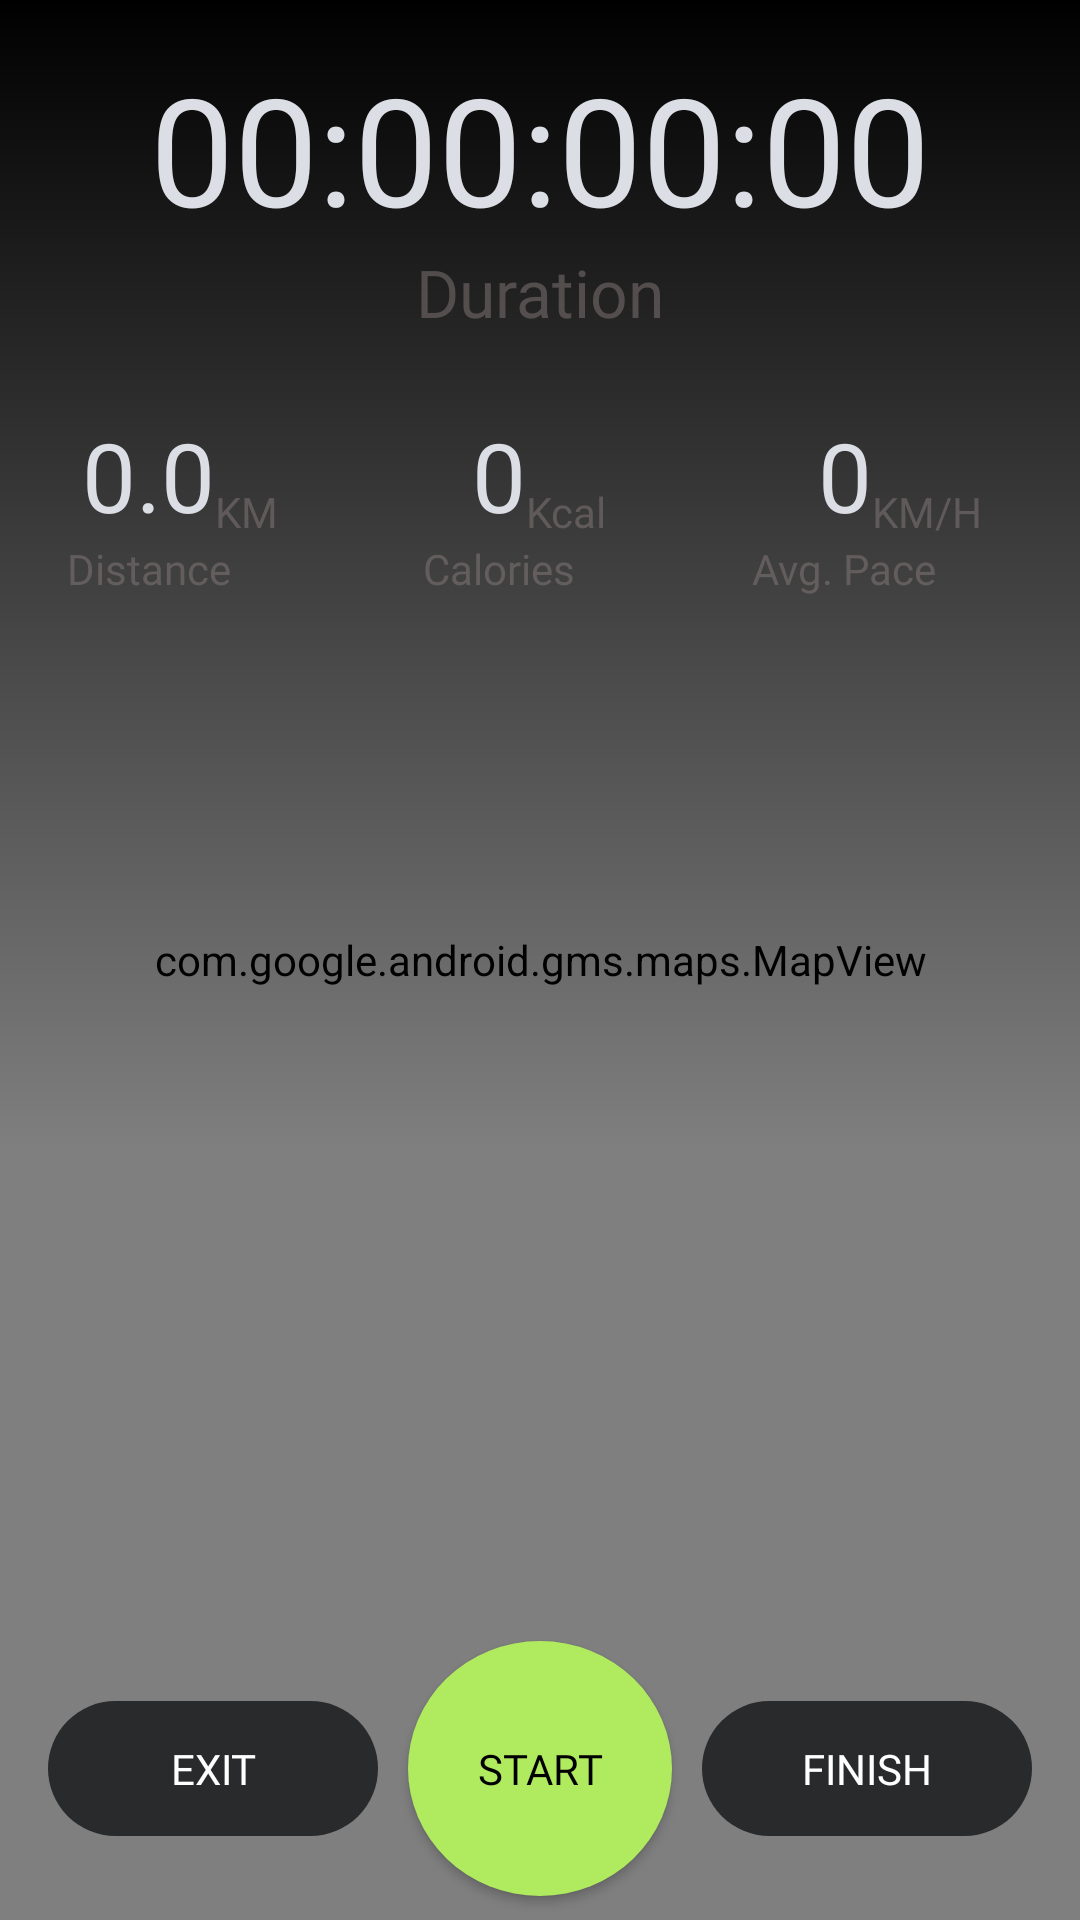

Produce the Android XML layout that renders to this screen, including the resource entries it uses.
<!-- AndroidManifest.xml: application theme Theme.RunningApp -->
<!-- res/layout/fragment_tracking.xml -->
<?xml version="1.0" encoding="utf-8"?>
<FrameLayout xmlns:android="http://schemas.android.com/apk/res/android"
    xmlns:app="http://schemas.android.com/apk/res-auto"
    xmlns:tools="http://schemas.android.com/tools"
    android:layout_width="match_parent"
    android:layout_height="match_parent"
    tools:ignore="MissingDefaultResource">


    <com.google.android.gms.maps.MapView
        android:id="@+id/mapView"
        android:layout_width="match_parent"
        android:layout_height="match_parent"
        app:layout_constraintBottom_toTopOf="@+id/clInnerLayout"
        app:layout_constraintEnd_toEndOf="parent"
        app:layout_constraintStart_toStartOf="parent"
        app:layout_constraintTop_toTopOf="parent" />

    <androidx.constraintlayout.widget.ConstraintLayout
        android:id="@+id/clInnerLayout"
        android:layout_width="match_parent"
        android:layout_height="match_parent"
        android:background="@drawable/top_gradient_shape">

        <com.google.android.material.textview.MaterialTextView
            android:id="@+id/tvTimer"
            android:layout_width="wrap_content"
            android:layout_height="wrap_content"
            android:layout_marginTop="16dp"
            android:fontFamily="@font/roboto_medium"
            android:text="@string/timer_milli"
            android:textColor="@color/off_white"
            android:textSize="50sp"
            app:layout_constraintEnd_toEndOf="parent"
            app:layout_constraintStart_toStartOf="parent"
            app:layout_constraintTop_toTopOf="parent" />

        <com.google.android.material.textview.MaterialTextView
            android:id="@+id/tvDuration"
            android:layout_width="wrap_content"
            android:layout_height="wrap_content"
            android:fontFamily="@font/roboto_medium"
            android:text="@string/duration"
            android:textColor="@color/light_gray"
            android:textSize="22sp"
            app:layout_constraintEnd_toEndOf="@+id/tvTimer"
            app:layout_constraintStart_toStartOf="@+id/tvTimer"
            app:layout_constraintTop_toBottomOf="@+id/tvTimer" />

        <androidx.appcompat.widget.AppCompatButton
            android:id="@+id/btnToggleRun"
            android:layout_width="wrap_content"
            android:layout_height="wrap_content"
            android:background="@drawable/circle_shape"
            android:fontFamily="@font/outfit_black"
            android:text="@string/start"
            android:textColor="@color/black"
            app:layout_constraintBottom_toBottomOf="@+id/btnExit"
            app:layout_constraintEnd_toStartOf="@+id/guideline2"
            app:layout_constraintStart_toStartOf="@+id/guideline1"
            app:layout_constraintTop_toTopOf="@+id/btnExit" />

        <androidx.appcompat.widget.AppCompatButton
            android:id="@+id/btnFinishRun"
            android:layout_width="110dp"
            android:layout_height="45dp"
            android:layout_marginStart="10dp"
            android:layout_marginBottom="28dp"
            android:background="@drawable/button"
            android:backgroundTint="@color/gray_C"
            android:fontFamily="@font/roboto_medium"
            android:text="@string/finish"
            app:layout_constraintBottom_toBottomOf="parent"
            app:layout_constraintStart_toEndOf="@+id/btnToggleRun" />

        <androidx.appcompat.widget.AppCompatButton
            android:id="@+id/btnExit"
            android:layout_width="110dp"
            android:layout_height="45dp"
            android:layout_marginEnd="10dp"
            android:layout_marginBottom="28dp"
            android:background="@drawable/button"
            android:backgroundTint="@color/gray_C"
            android:fontFamily="@font/roboto_medium"
            android:text="@string/exit"
            app:layout_constraintBottom_toBottomOf="parent"
            app:layout_constraintEnd_toStartOf="@+id/btnToggleRun" />

        <androidx.constraintlayout.widget.Guideline
            android:id="@+id/guideline1"
            android:layout_width="wrap_content"
            android:layout_height="wrap_content"
            android:orientation="vertical"
            app:layout_constraintGuide_percent="0.333" />

        <androidx.constraintlayout.widget.Guideline
            android:id="@+id/guideline2"
            android:layout_width="wrap_content"
            android:layout_height="wrap_content"
            android:orientation="vertical"
            app:layout_constraintGuide_percent="0.666" />

        <androidx.constraintlayout.widget.Guideline
            android:id="@+id/guideline3"
            android:layout_width="wrap_content"
            android:layout_height="wrap_content"
            android:orientation="horizontal"
            app:layout_constraintGuide_begin="137dp" />

        <com.google.android.material.textview.MaterialTextView
            android:id="@+id/tvDistanceKM"
            android:layout_width="wrap_content"
            android:layout_height="wrap_content"
            android:fontFamily="@font/roboto_medium"
            android:text="@string/zero_float"
            android:textColor="@color/off_white"
            android:textSize="32sp"
            app:layout_constraintEnd_toStartOf="@+id/tvKM"
            app:layout_constraintHorizontal_chainStyle="packed"
            app:layout_constraintStart_toStartOf="parent"
            app:layout_constraintTop_toTopOf="@+id/guideline3" />

        <com.google.android.material.textview.MaterialTextView
            android:id="@+id/tvKM"
            android:layout_width="wrap_content"
            android:layout_height="wrap_content"
            android:fontFamily="@font/roboto_medium"
            android:text="@string/km_tv"
            android:textColor="@color/light_gray"
            android:textSize="14sp"
            app:layout_constraintBottom_toBottomOf="@+id/tvDistanceKM"
            app:layout_constraintEnd_toStartOf="@+id/guideline1"
            app:layout_constraintStart_toEndOf="@+id/tvDistanceKM" />

        <com.google.android.material.textview.MaterialTextView
            android:id="@+id/tvDistance"
            android:layout_width="wrap_content"
            android:layout_height="wrap_content"
            android:fontFamily="@font/roboto_medium"
            android:text="@string/distance"
            android:textColor="@color/light_gray"
            android:textSize="14sp"
            app:layout_constraintEnd_toEndOf="@+id/tvDistanceKM"
            app:layout_constraintStart_toStartOf="@+id/tvDistanceKM"
            app:layout_constraintTop_toBottomOf="@+id/tvDistanceKM" />


        <com.google.android.material.textview.MaterialTextView
            android:id="@+id/tvCaloriesKcal"
            android:layout_width="wrap_content"
            android:layout_height="wrap_content"
            android:fontFamily="@font/roboto_medium"
            android:text="@string/zero"
            android:textColor="@color/off_white"
            android:textSize="32sp"
            app:layout_constraintEnd_toStartOf="@+id/tvKcal"
            app:layout_constraintHorizontal_chainStyle="packed"
            app:layout_constraintStart_toStartOf="@+id/guideline1"
            app:layout_constraintTop_toTopOf="@+id/guideline3" />

        <com.google.android.material.textview.MaterialTextView
            android:id="@+id/tvKcal"
            android:layout_width="wrap_content"
            android:layout_height="wrap_content"
            android:fontFamily="@font/roboto_medium"
            android:text="@string/kcal_tv"
            android:textColor="@color/light_gray"
            android:textSize="14sp"
            app:layout_constraintBottom_toBottomOf="@+id/tvCaloriesKcal"
            app:layout_constraintEnd_toStartOf="@+id/guideline2"
            app:layout_constraintStart_toEndOf="@+id/tvCaloriesKcal" />

        <com.google.android.material.textview.MaterialTextView
            android:id="@+id/tvCalories"
            android:layout_width="wrap_content"
            android:layout_height="wrap_content"
            android:fontFamily="@font/roboto_medium"
            android:text="@string/calories"
            android:textColor="@color/light_gray"
            android:textSize="14sp"
            app:layout_constraintEnd_toEndOf="@+id/tvCaloriesKcal"
            app:layout_constraintStart_toStartOf="@+id/tvCaloriesKcal"
            app:layout_constraintTop_toBottomOf="@+id/tvCaloriesKcal" />


        <com.google.android.material.textview.MaterialTextView
            android:id="@+id/tvSpeedKmh"
            android:layout_width="wrap_content"
            android:layout_height="wrap_content"
            android:fontFamily="@font/roboto_medium"
            android:text="@string/zero"
            android:textColor="@color/off_white"
            android:textSize="32sp"
            app:layout_constraintEnd_toStartOf="@+id/tvKmh"
            app:layout_constraintHorizontal_chainStyle="packed"
            app:layout_constraintStart_toStartOf="@+id/guideline2"
            app:layout_constraintTop_toTopOf="@+id/guideline3" />

        <com.google.android.material.textview.MaterialTextView
            android:id="@+id/tvKmh"
            android:layout_width="wrap_content"
            android:layout_height="wrap_content"
            android:fontFamily="@font/roboto_medium"
            android:text="@string/kmh"
            android:textColor="@color/light_gray"
            android:textSize="14sp"
            app:layout_constraintBottom_toBottomOf="@+id/tvSpeedKmh"
            app:layout_constraintEnd_toEndOf="parent"
            app:layout_constraintStart_toEndOf="@+id/tvSpeedKmh" />

        <com.google.android.material.textview.MaterialTextView
            android:id="@+id/tvSpeed"
            android:layout_width="wrap_content"
            android:layout_height="wrap_content"
            android:fontFamily="@font/roboto_medium"
            android:text="@string/avg_pace"
            android:textColor="@color/light_gray"
            android:textSize="14sp"
            app:layout_constraintEnd_toEndOf="@+id/tvSpeedKmh"
            app:layout_constraintStart_toStartOf="@+id/tvSpeedKmh"
            app:layout_constraintTop_toBottomOf="@+id/tvSpeedKmh" />

    </androidx.constraintlayout.widget.ConstraintLayout>

    <com.google.android.material.textview.MaterialTextView
        android:id="@+id/tvLetsGo"
        android:layout_width="wrap_content"
        android:layout_height="wrap_content"
        android:text="@string/letsgo"
        android:textAlignment="center"
        android:textSize="50sp"
        android:visibility="gone"
        app:layout_constraintBottom_toTopOf="@+id/clInnerLayout"
        app:layout_constraintEnd_toEndOf="parent"
        app:layout_constraintHorizontal_bias="0.5"
        app:layout_constraintStart_toStartOf="parent"
        app:layout_constraintTop_toTopOf="parent" />


</FrameLayout>
<!-- resources referenced by this layout -->
<resources>
  <color name="black">#FF000000</color>
  <color name="gray_C">#282A2C</color>
  <color name="light_gray">#7E887C7C</color>
  <color name="off_white">#DCDEE5</color>
  <!-- drawable button (drawable) -->
  <?xml version="1.0" encoding="utf-8"?>
  <selector
      xmlns:android="http://schemas.android.com/apk/res/android">
      <item>
          <shape>
              <corners android:bottomLeftRadius="32dp" android:bottomRightRadius="32dp" android:topLeftRadius="32dp" android:topRightRadius="32dp" />
          </shape>
      </item>
  </selector>
  <!-- drawable circle_shape (drawable) -->
  <?xml version="1.0" encoding="utf-8"?>
  <shape
      xmlns:android="http://schemas.android.com/apk/res/android"
      android:shape="oval">
  
      <solid
          android:color="@color/green"/>
      <size android:width="85dp" android:height="85dp"/>
  
  </shape>
  <!-- drawable top_gradient_shape (drawable) -->
  <?xml version="1.0" encoding="utf-8"?>
  <shape xmlns:android="http://schemas.android.com/apk/res/android"
      android:shape="rectangle" >
  
      <gradient
          android:angle="270"
          android:endColor="#00ffffff"
          android:startColor="#000000"
          android:centerColor="#00ffffff"
          android:centerY="0.6"/>
  
      <corners android:radius="0dp" />
  </shape>
  <string name="avg_pace">Avg. Pace</string>
  <string name="calories">Calories</string>
  <string name="distance">Distance</string>
  <string name="duration">Duration</string>
  <string name="exit">Exit</string>
  <string name="finish">Finish</string>
  <string name="kcal_tv">Kcal</string>
  <string name="km_tv">KM</string>
  <string name="kmh">KM/H</string>
  <string name="letsgo">Let\'s go, USERNAME!</string>
  <string name="start">Start</string>
  <string name="timer_milli">00:00:00:00</string>
  <string name="zero">0</string>
  <string name="zero_float">0.0</string>
  <color name="green">#B0EB5F</color>
  <color name="gray_B">#1E2021</color>
  <color name="gray_A">#151718</color>
  <color name="errorColor">#D50000</color>
  <color name="md_blue_50">#E3F2FD</color>
  <style name="AlertDialogTheme" parent="ThemeOverlay.MaterialComponents.Dialog.Alert">
          <item name="buttonBarPositiveButtonStyle">@style/PositiveButtonStyle</item>
          <item name="buttonBarNegativeButtonStyle">@style/NegativeButtonStyle</item>
      </style>
  <style name="PositiveButtonStyle" parent="Widget.MaterialComponents.Button.TextButton.Dialog">
          <item name="android:textColor">@color/colorAccent</item>
      </style>
  <style name="NegativeButtonStyle" parent="Widget.MaterialComponents.Button.TextButton.Dialog">
          <item name="android:textColor">@color/colorAccent</item>
      </style>
  <color name="colorAccent">#B0EB5F</color>
</resources>
